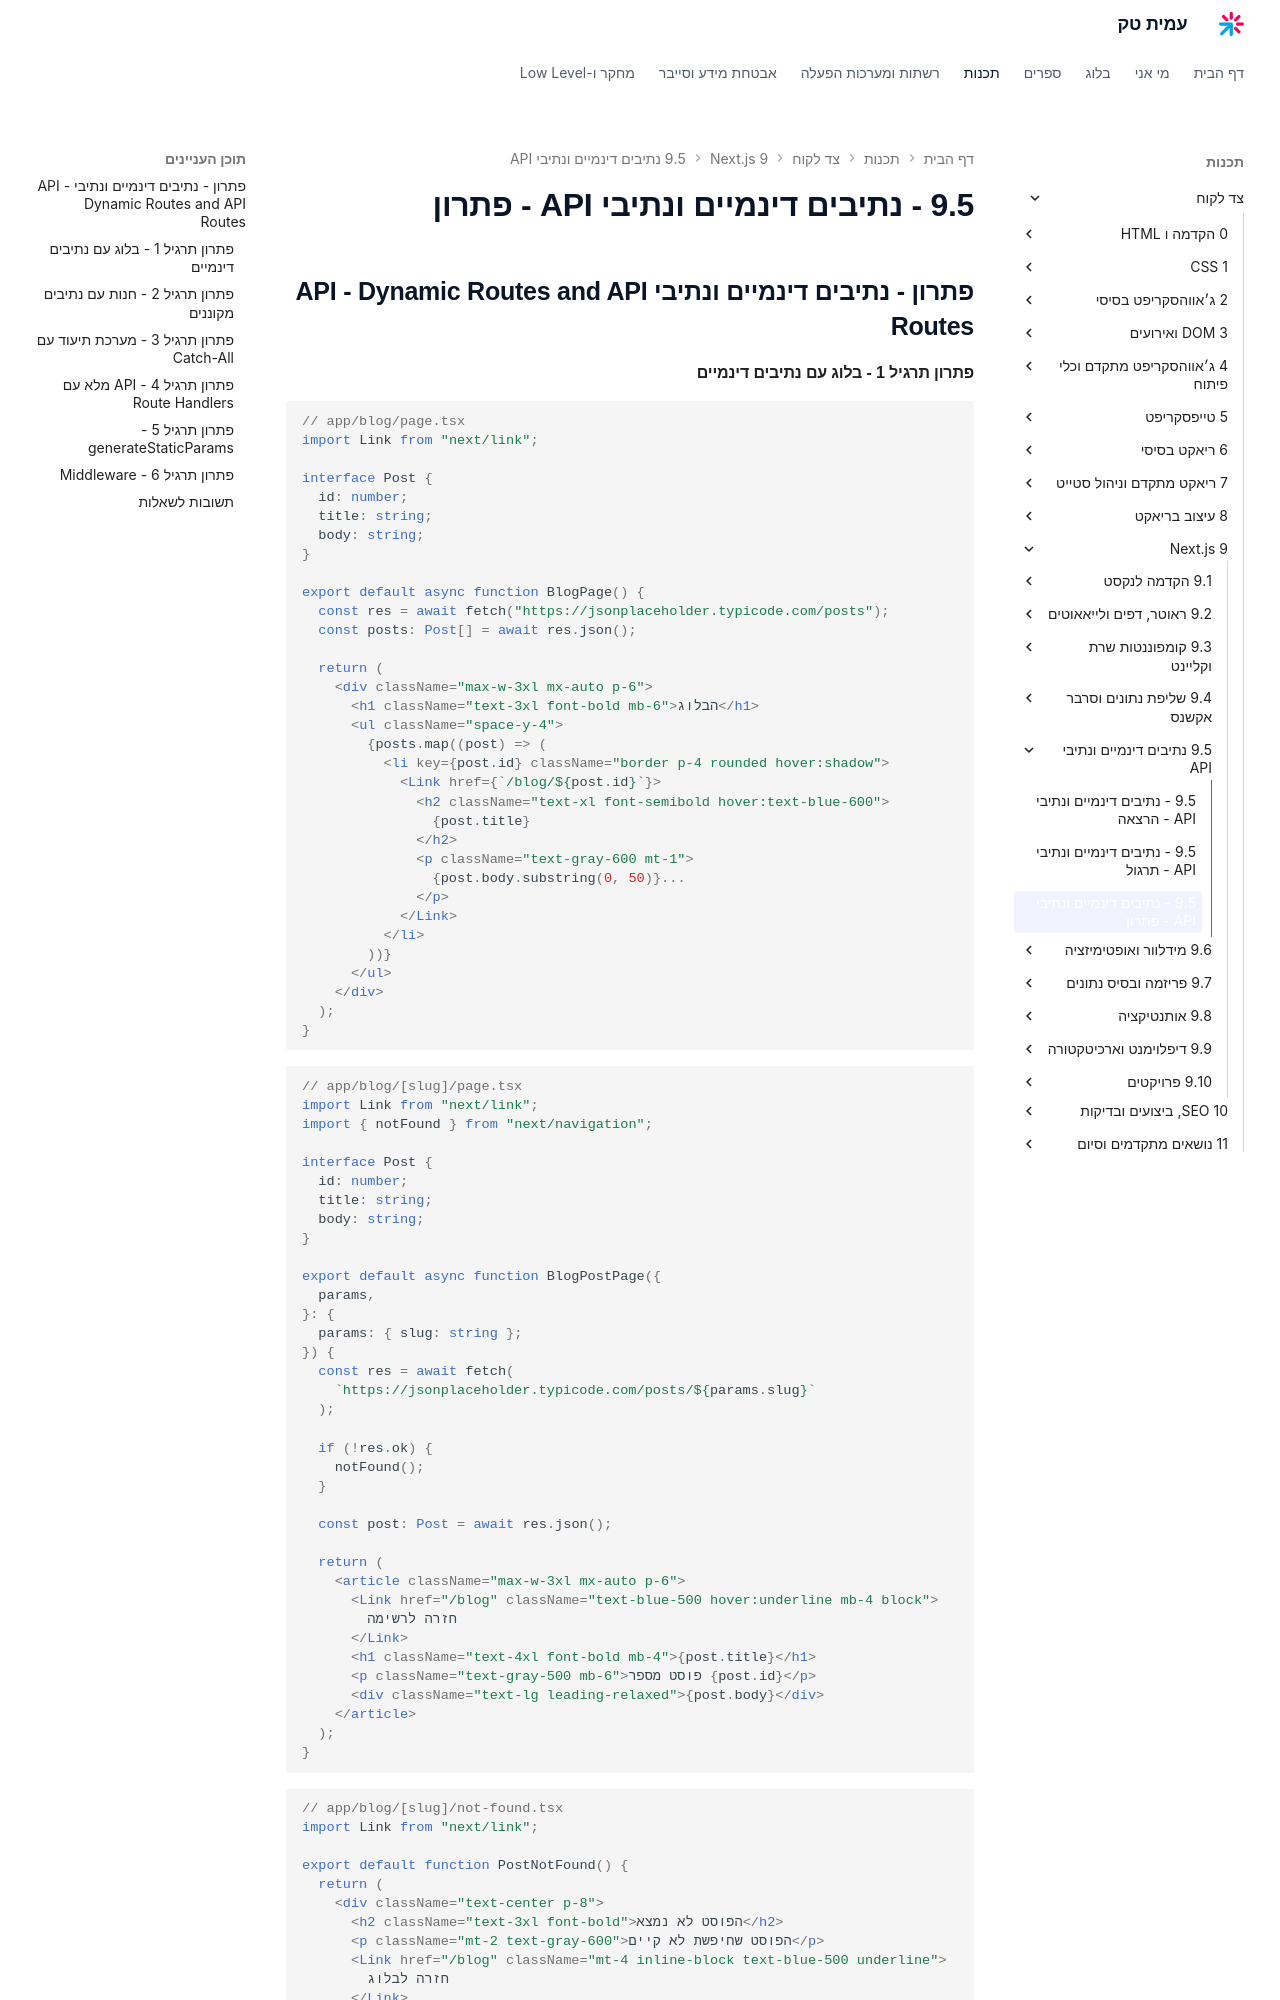

repository: AmitPinchasi/amittech · page: צד-לקוח/9 - Next.js/9.5 - נתיבים דינמיים ונתיבי API/9.5 - נתיבים דינמיים ונתיבי API - פתרון/index.html · generator: mkdocs

## פתרון - נתיבים דינמיים ונתיבי API - Dynamic Routes and API Routes

#### פתרון תרגיל 1 - בלוג עם נתיבים דינמיים

```tsx
// app/blog/page.tsx
import Link from "next/link";

interface Post {
  id: number;
  title: string;
  body: string;
}

export default async function BlogPage() {
  const res = await fetch("https://jsonplaceholder.typicode.com/posts");
  const posts: Post[] = await res.json();

  return (
    <div className="max-w-3xl mx-auto p-6">
      <h1 className="text-3xl font-bold mb-6">הבלוג</h1>
      <ul className="space-y-4">
        {posts.map((post) => (
          <li key={post.id} className="border p-4 rounded hover:shadow">
            <Link href={`/blog/${post.id}`}>
              <h2 className="text-xl font-semibold hover:text-blue-600">
                {post.title}
              </h2>
              <p className="text-gray-600 mt-1">
                {post.body.substring(0, 50)}...
              </p>
            </Link>
          </li>
        ))}
      </ul>
    </div>
  );
}
```

```tsx
// app/blog/[slug]/page.tsx
import Link from "next/link";
import { notFound } from "next/navigation";

interface Post {
  id: number;
  title: string;
  body: string;
}

export default async function BlogPostPage({
  params,
}: {
  params: { slug: string };
}) {
  const res = await fetch(
    `https://jsonplaceholder.typicode.com/posts/${params.slug}`
  );

  if (!res.ok) {
    notFound();
  }

  const post: Post = await res.json();

  return (
    <article className="max-w-3xl mx-auto p-6">
      <Link href="/blog" className="text-blue-500 hover:underline mb-4 block">
        חזרה לרשימה
      </Link>
      <h1 className="text-4xl font-bold mb-4">{post.title}</h1>
      <p className="text-gray-500 mb-6">פוסט מספר {post.id}</p>
      <div className="text-lg leading-relaxed">{post.body}</div>
    </article>
  );
}
```

```tsx
// app/blog/[slug]/not-found.tsx
import Link from "next/link";

export default function PostNotFound() {
  return (
    <div className="text-center p-8">
      <h2 className="text-3xl font-bold">הפוסט לא נמצא</h2>
      <p className="mt-2 text-gray-600">הפוסט שחיפשת לא קיים</p>
      <Link href="/blog" className="mt-4 inline-block text-blue-500 underline">
        חזרה לבלוג
      </Link>
    </div>
  );
}
```
